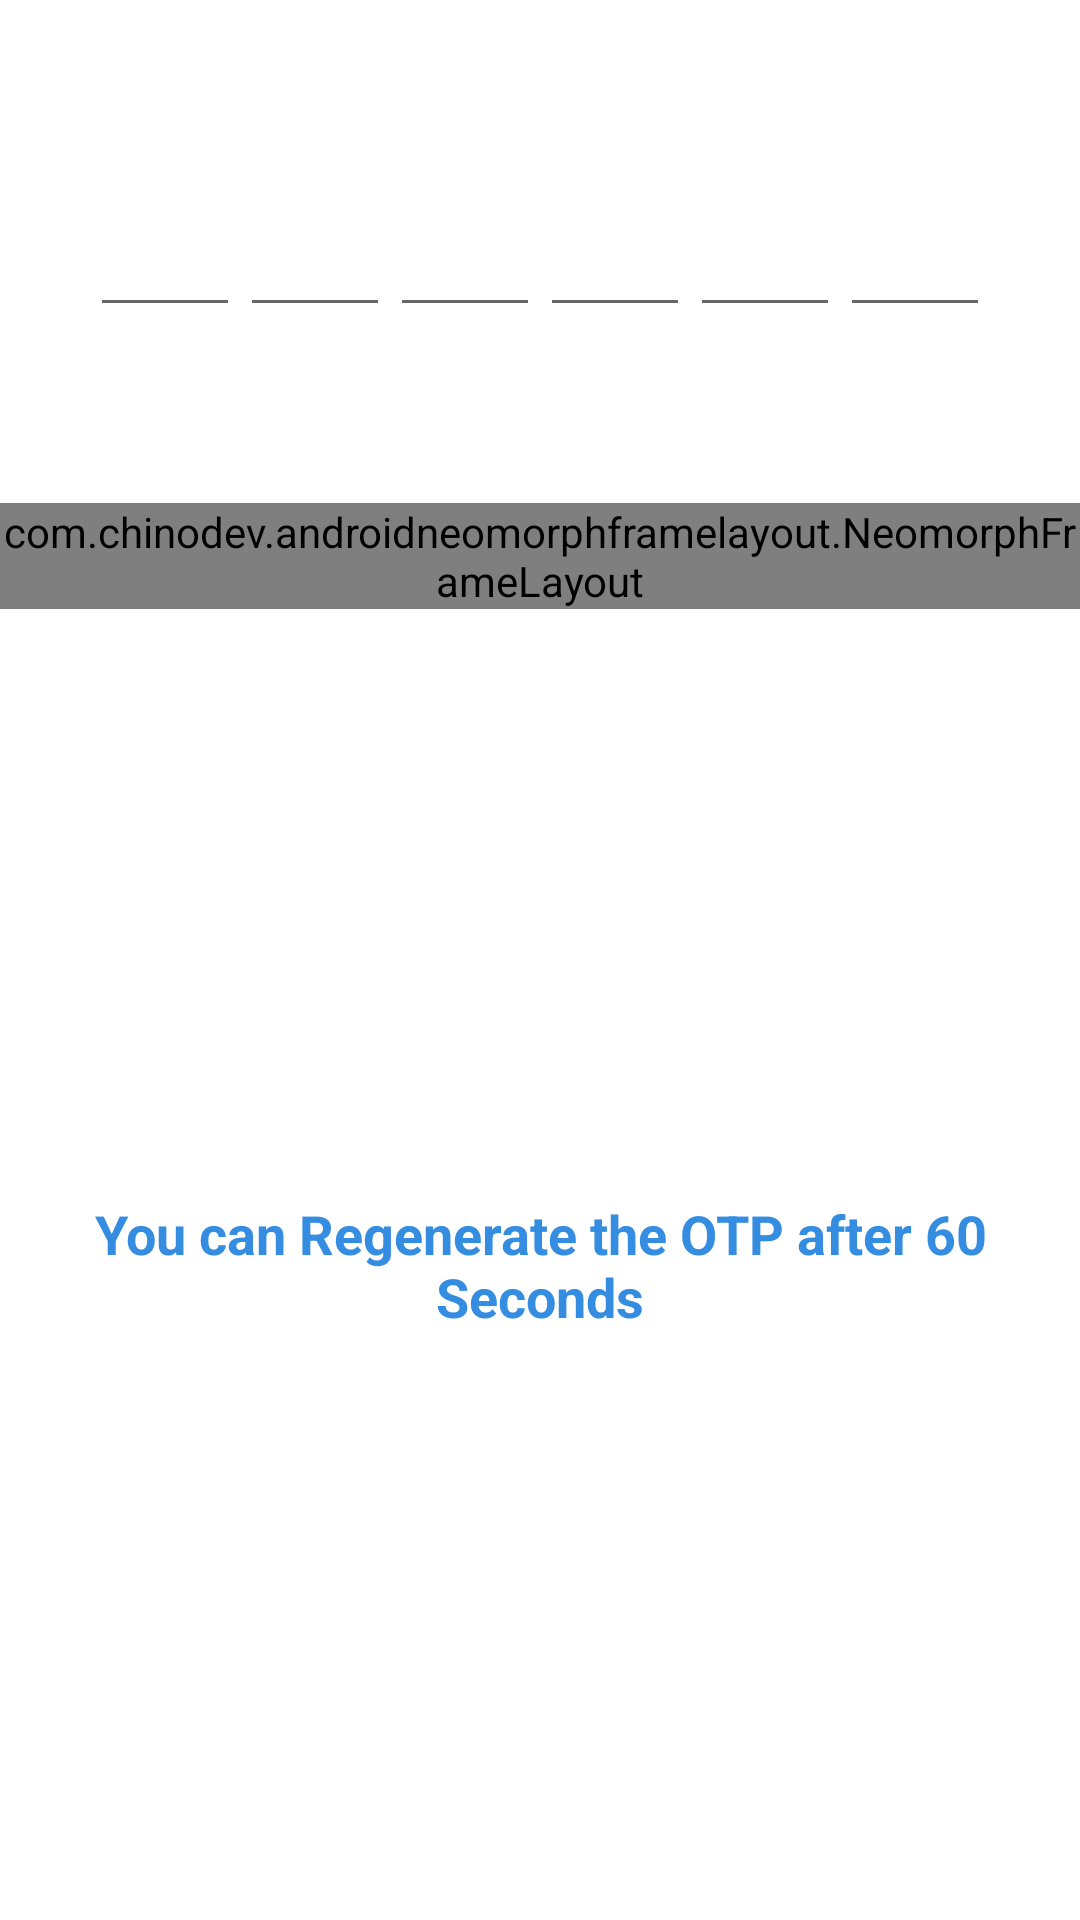

Reconstruct the res/layout file that produces this screen, plus the resources it refers to.
<!-- AndroidManifest.xml: application theme AppTheme.NoActionBar -->
<!-- res/layout/activity_verify_phone.xml -->
<?xml version="1.0" encoding="utf-8"?>
<androidx.constraintlayout.widget.ConstraintLayout xmlns:android="http://schemas.android.com/apk/res/android"
    xmlns:app="http://schemas.android.com/apk/res-auto"
    xmlns:tools="http://schemas.android.com/tools"
    android:layout_width="match_parent"
    android:layout_height="match_parent"
    tools:context=".VerifyPhone">

    <LinearLayout
        android:id="@+id/otpll"
        android:layout_width="match_parent"
        android:layout_height="wrap_content"
        android:gravity="center"
        android:orientation="horizontal"
        app:layout_constraintBottom_toBottomOf="parent"
        app:layout_constraintEnd_toEndOf="parent"
        app:layout_constraintStart_toStartOf="parent"
        app:layout_constraintTop_toTopOf="parent"
        app:layout_constraintVertical_bias="0.1">


        <com.google.android.material.textfield.TextInputEditText
            android:id="@+id/otp1"
            android:layout_width="50dp"
            android:layout_height="50dp"
            android:maxLength="1"
            android:inputType="number"/>

        <com.google.android.material.textfield.TextInputEditText
            android:id="@+id/otp2"
            android:layout_width="50dp"
            android:layout_height="50dp"
            android:maxLength="1"
            android:inputType="number"/>

        <com.google.android.material.textfield.TextInputEditText
            android:id="@+id/otp3"
            android:layout_width="50dp"
            android:layout_height="50dp"
            android:maxLength="1"
            android:inputType="number"/>

        <com.google.android.material.textfield.TextInputEditText
            android:id="@+id/otp4"
            android:layout_width="50dp"
            android:layout_height="50dp"
            android:maxLength="1"
            android:inputType="number"/>

        <com.google.android.material.textfield.TextInputEditText
            android:id="@+id/otp5"
            android:layout_width="50dp"
            android:layout_height="50dp"
            android:maxLength="1"
            android:inputType="number"/>

        <com.google.android.material.textfield.TextInputEditText
            android:id="@+id/otp6"
            android:layout_width="50dp"
            android:layout_height="50dp"
            android:maxLength="1"
            android:inputType="number"/>

    </LinearLayout>

    <com.chinodev.androidneomorphframelayout.NeomorphFrameLayout
        android:id="@+id/otp_nfl"
        android:layout_width="wrap_content"
        android:layout_height="wrap_content"
        android:layout_gravity="center"
        android:transitionName="slogan_trans"
        android:layout_marginTop="10dp"
        app:neomorph_background_color="@color/appTheme"
        app:neomorph_corner_radius="16dp"
        app:neomorph_elevation="9dp"
        app:neomorph_highlight_color="@color/neomorph_highlight_color"
        app:neomorph_layer_type="software"
        app:neomorph_shadow_color="@android:color/black"
        app:neomorph_shadow_type="outer"
        app:neomorph_view_type="rectangular"
        app:layout_constraintBottom_toBottomOf="parent"
        app:layout_constraintEnd_toEndOf="@+id/otpll"
        app:layout_constraintStart_toStartOf="@+id/otpll"
        app:layout_constraintTop_toBottomOf="@+id/otpll"
        app:layout_constraintVertical_bias="0.1">

        <TextView
            android:id="@+id/verifyotp_btn"
            android:layout_width="match_parent"
            android:layout_height="match_parent"
            android:text="Verify OTP"
            android:textSize="18sp"
            android:padding="15dp"
            android:textAlignment="center"
            android:textStyle="bold"
            android:textColor="@color/white"/>

    </com.chinodev.androidneomorphframelayout.NeomorphFrameLayout>

    <com.chinodev.androidneomorphframelayout.NeomorphFrameLayout
        android:id="@+id/resendotp_nfl"
        android:layout_width="wrap_content"
        android:layout_height="wrap_content"
        android:layout_gravity="center"
        android:visibility="gone"
        android:transitionName="slogan_trans"
        android:layout_marginTop="10dp"
        app:neomorph_background_color="@color/appTheme"
        app:neomorph_corner_radius="16dp"
        app:neomorph_elevation="9dp"
        app:neomorph_highlight_color="@color/neomorph_highlight_color"
        app:neomorph_layer_type="software"
        app:neomorph_shadow_color="@android:color/black"
        app:neomorph_shadow_type="outer"
        app:neomorph_view_type="rectangular"
        app:layout_constraintBottom_toBottomOf="parent"
        app:layout_constraintEnd_toEndOf="@+id/otp_nfl"
        app:layout_constraintStart_toStartOf="@+id/otp_nfl"
        app:layout_constraintTop_toBottomOf="@+id/otp_nfl"
        app:layout_constraintVertical_bias="0">

        <TextView
            android:id="@+id/resendotp_btn"
            android:layout_width="match_parent"
            android:layout_height="match_parent"
            android:text="Resend OTP"
            android:textSize="18sp"
            android:padding="15dp"
            android:textAlignment="center"
            android:textStyle="bold"
            android:textColor="@color/white"/>

    </com.chinodev.androidneomorphframelayout.NeomorphFrameLayout>


    <TextView
        android:id="@+id/resendotp_text"
        android:layout_width="wrap_content"
        android:layout_height="wrap_content"
        android:text="You can Regenerate the OTP after 60 Seconds"
        android:textSize="18sp"
        android:padding="15dp"
        android:textAlignment="center"
        android:textStyle="bold"
        android:textColor="@color/appTheme"
        app:layout_constraintBottom_toBottomOf="parent"
        app:layout_constraintEnd_toEndOf="@+id/resendotp_nfl"
        app:layout_constraintStart_toStartOf="@+id/resendotp_nfl"
        app:layout_constraintTop_toBottomOf="@+id/resendotp_nfl"/>
</androidx.constraintlayout.widget.ConstraintLayout>
<!-- resources referenced by this layout -->
<resources>
  <color name="appTheme">#358DE1</color>
  <color name="neomorph_highlight_color">#FFFFFF</color>
  <color name="white">#fff</color>
  <style name="AppTheme.NoActionBar">
          <item name="android:windowDrawsSystemBarBackgrounds">true</item>
          <item name="android:statusBarColor">@android:color/transparent</item>
          <item name="android:windowTranslucentStatus">true</item>
          <item name="windowActionBar">false</item>
          <item name="windowNoTitle">true</item>
      </style>
</resources>
